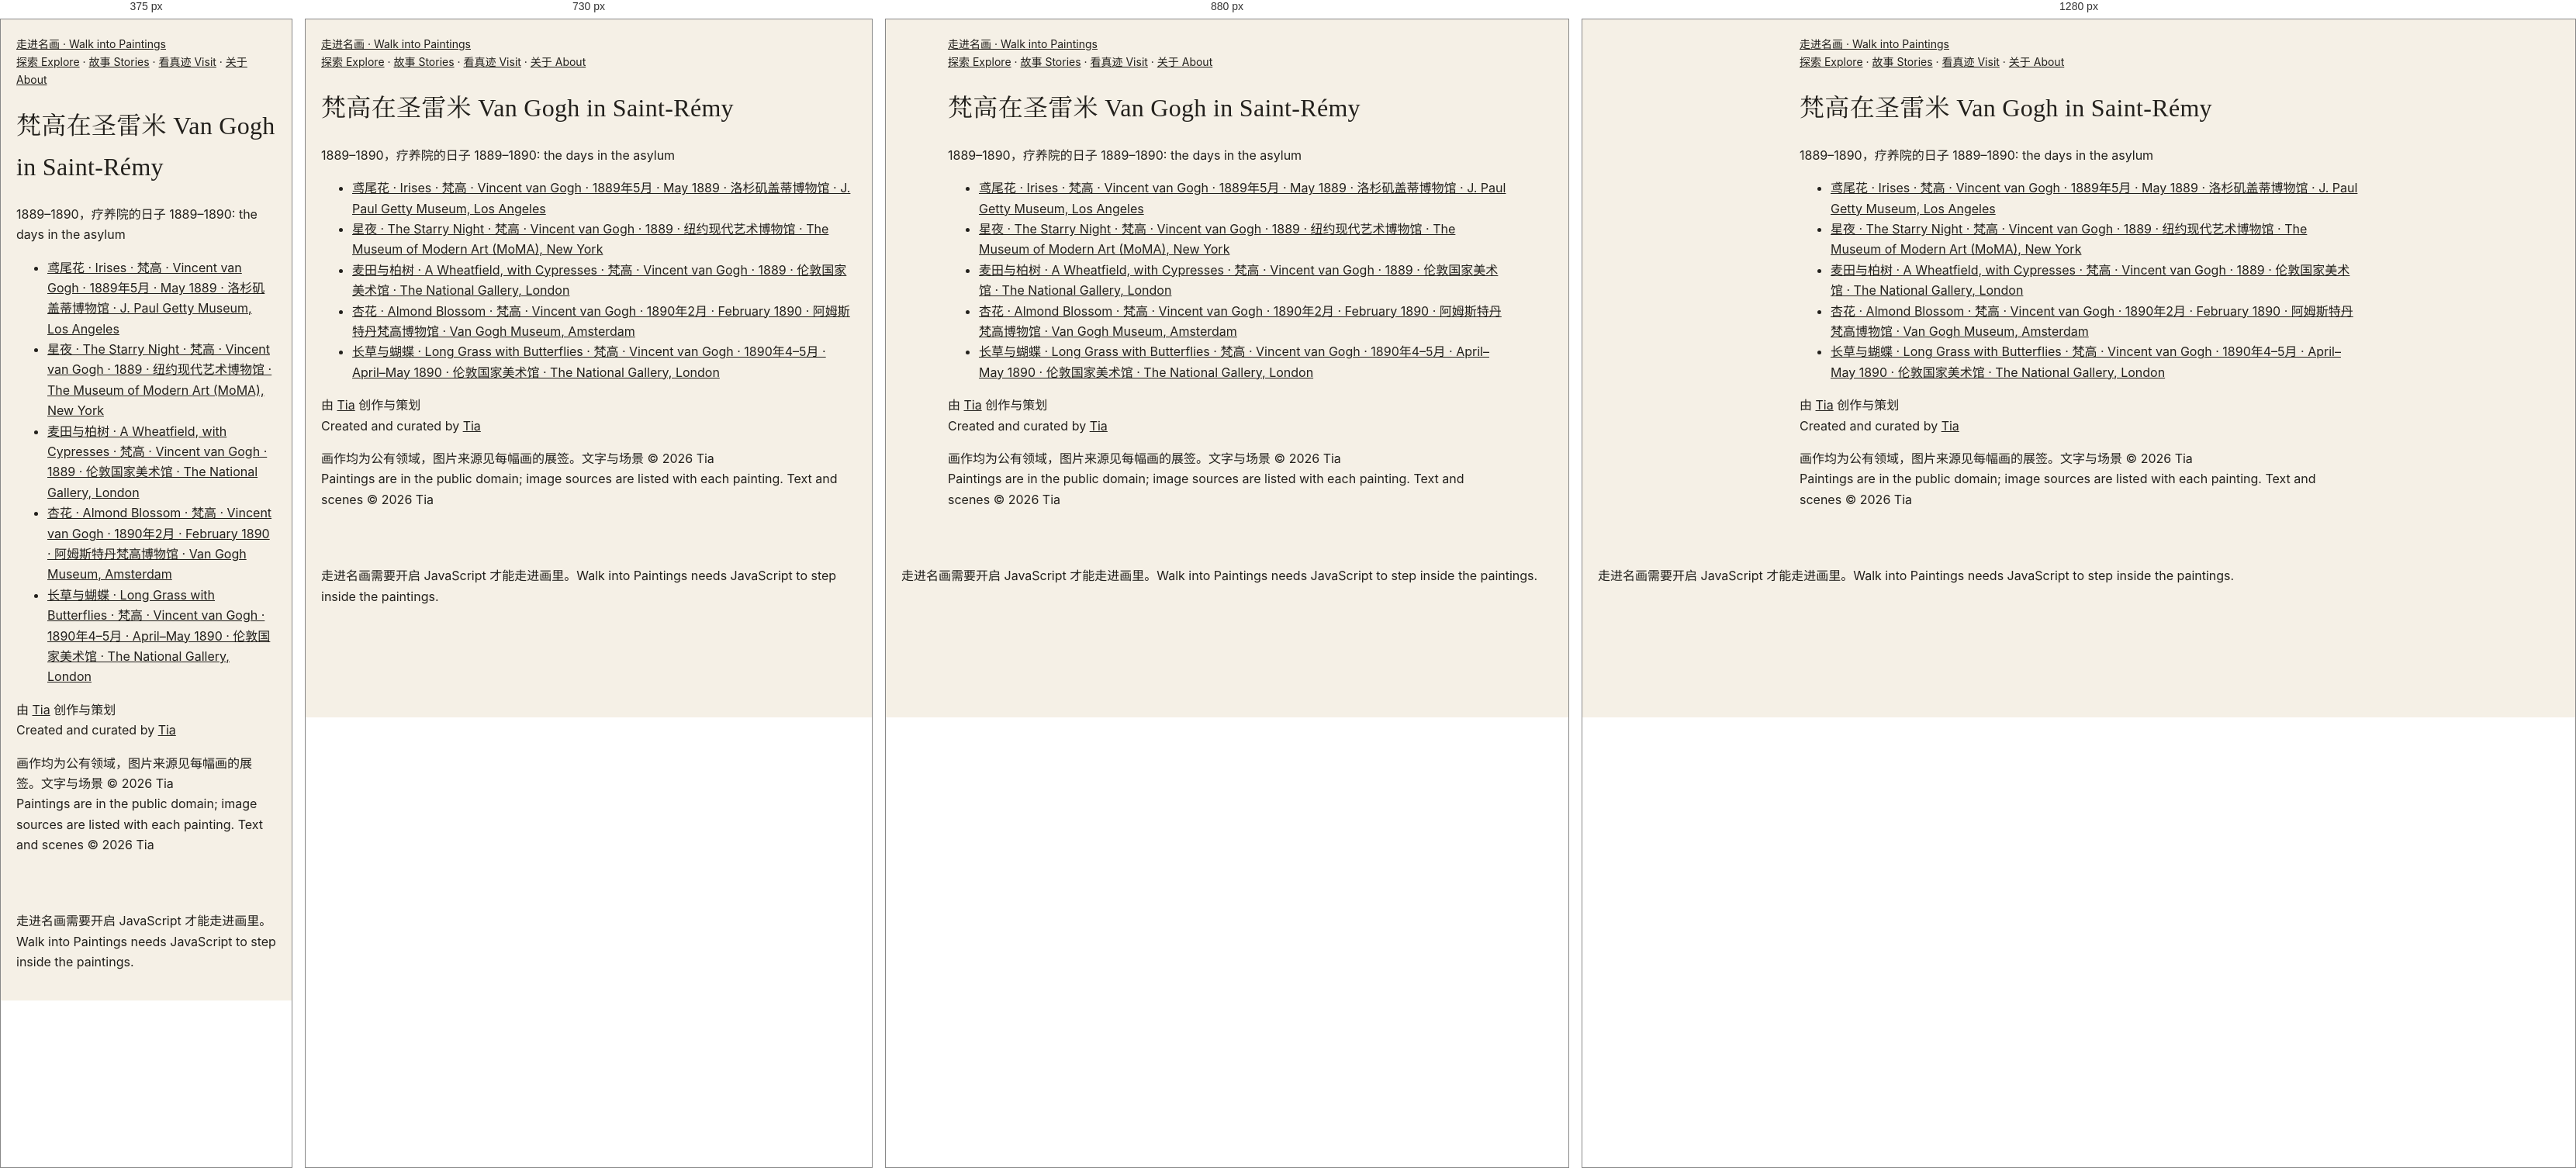
Rendered at 375 px, 730 px, 880 px and 1280 px, left to right.

<!-- file: index.html -->
<!DOCTYPE html>
<html lang="zh-CN">
<head>
  <meta charset="UTF-8" />
  <meta name="viewport" content="width=device-width, initial-scale=1.0" />
  <title>梵高在圣雷米 · Van Gogh in Saint-Rémy — 走进名画 | Walk into Paintings</title>
  <meta name="description" content="梵高在圣雷米 · Van Gogh in Saint-Rémy：1889–1890，疗养院的日子 · 1889–1890: the days in the asylum" />
  <link rel="canonical" href="https://walkintopaintings.com/collections/saint-remy/" />
  <link rel="icon" href="../../favicon.svg" type="image/svg+xml" />
  <!-- 社交分享预览（爬虫不运行 JavaScript，所以写在这里） -->
  <meta property="og:type" content="website" />
  <meta property="og:site_name" content="走进名画 · Walk into Paintings" />
  <meta property="og:locale" content="zh_CN" />
  <meta property="og:locale:alternate" content="en_GB" />
  <meta property="og:url" content="https://walkintopaintings.com/collections/saint-remy/" />
  <meta property="og:title" content="梵高在圣雷米 · Van Gogh in Saint-Rémy — 走进名画 | Walk into Paintings" />
  <meta property="og:description" content="梵高在圣雷米 · Van Gogh in Saint-Rémy：1889–1890，疗养院的日子 · 1889–1890: the days in the asylum" />
  <meta property="og:image" content="https://walkintopaintings.com/assets/og-share-4.jpg" />
  <meta property="og:image:secure_url" content="https://walkintopaintings.com/assets/og-share-4.jpg" />
  <meta property="og:image:type" content="image/jpeg" />
  <meta property="og:image:alt" content="梵高《阿尔勒的卧室》、维米尔《戴珍珠耳环的少女》、梵高《向日葵》 · Vincent van Gogh, The Bedroom; Johannes Vermeer, Girl with a Pearl Earring; Vincent van Gogh, Sunflowers" />
  <meta property="og:image:width" content="1200" />
  <meta property="og:image:height" content="630" />
  <meta name="twitter:card" content="summary_large_image" />
  <meta name="twitter:title" content="梵高在圣雷米 · Van Gogh in Saint-Rémy — 走进名画 | Walk into Paintings" />
  <meta name="twitter:description" content="梵高在圣雷米 · Van Gogh in Saint-Rémy：1889–1890，疗养院的日子 · 1889–1890: the days in the asylum" />
  <meta name="twitter:image" content="https://walkintopaintings.com/assets/og-share-4.jpg" />
  <meta name="twitter:image:alt" content="梵高《阿尔勒的卧室》、维米尔《戴珍珠耳环的少女》、梵高《向日葵》 · Vincent van Gogh, The Bedroom; Johannes Vermeer, Girl with a Pearl Earring; Vincent van Gogh, Sunflowers" />
  <script>document.documentElement.classList.add('js');if(location.hostname.endsWith('github.io'))location.replace('https://walkintopaintings.com'+location.pathname.replace(/^\/walk-into-paintings/,'')+location.search+location.hash)</script>
  <link rel="preconnect" href="https://fonts.googleapis.com" />
  <link rel="preconnect" href="https://fonts.gstatic.com" crossorigin />
  <!-- 字体：不挡住网页显示（谷歌字体打不开时，直接用系统字体） -->
  <link rel="stylesheet" href="https://fonts.googleapis.com/css2?family=Cormorant+Garamond:ital,wght@0,400;0,500;1,400&family=EB+Garamond:ital,wght@0,400;0,500;1,400&family=Inter:wght@400;500&display=swap" media="print" onload="this.media='all'" />
  <noscript><link rel="stylesheet" href="https://fonts.googleapis.com/css2?family=Cormorant+Garamond:ital,wght@0,400;0,500;1,400&family=EB+Garamond:ital,wght@0,400;0,500;1,400&family=Inter:wght@400;500&display=swap" /></noscript>
  <link rel="stylesheet" href="../../assets/style.css?v=6150d9dd" />
</head>
<body class="lang-both">
  <!-- ↓ 自动生成（tools/build.py）：给搜索引擎看的文字。打开网页时会被 JavaScript 画出来的页面替换。不要手动改这一段。 -->
  <div id="static" class="static">
    <header><a href="../../">走进名画 · Walk into Paintings</a> <nav><a href="../../artists/">探索 Explore</a> · <a href="../../stories/">故事 Stories</a> · <a href="../../museums/">看真迹 Visit</a> · <a href="../../about/">关于 About</a></nav></header>
    <main>
      <h1><span lang="zh-CN">梵高在圣雷米</span> <span lang="en">Van Gogh in Saint-Rémy</span></h1>
      <p><span lang="zh-CN">1889–1890，疗养院的日子</span> <span lang="en">1889–1890: the days in the asylum</span></p>
      <ul><li><a href="../../scenes/irises/">鸢尾花 · Irises · 梵高 · Vincent van Gogh · 1889年5月 · May 1889 · 洛杉矶盖蒂博物馆 · J. Paul Getty Museum, Los Angeles</a></li><li><a href="../../scenes/starry-night/">星夜 · The Starry Night · 梵高 · Vincent van Gogh · 1889 · 纽约现代艺术博物馆 · The Museum of Modern Art (MoMA), New York</a></li><li><a href="../../scenes/wheatfield-cypresses/">麦田与柏树 · A Wheatfield, with Cypresses · 梵高 · Vincent van Gogh · 1889 · 伦敦国家美术馆 · The National Gallery, London</a></li><li><a href="../../scenes/almond-blossom/">杏花 · Almond Blossom · 梵高 · Vincent van Gogh · 1890年2月 · February 1890 · 阿姆斯特丹梵高博物馆 · Van Gogh Museum, Amsterdam</a></li><li><a href="../../scenes/long-grass-butterflies/">长草与蝴蝶 · Long Grass with Butterflies · 梵高 · Vincent van Gogh · 1890年4–5月 · April–May 1890 · 伦敦国家美术馆 · The National Gallery, London</a></li></ul>
    </main>
    <footer><p><span lang="zh-CN">由 <a href="https://tiaz369.github.io">Tia</a> 创作与策划</span><br><span lang="en">Created and curated by <a href="https://tiaz369.github.io">Tia</a></span></p><p><span lang="zh-CN">画作均为公有领域，图片来源见每幅画的展签。文字与场景 ©&nbsp;2026&nbsp;Tia</span><br><span lang="en">Paintings are in the public domain; image sources are listed with each painting. Text and scenes ©&nbsp;2026&nbsp;Tia</span></p></footer>
  </div>
  <!-- ↑ 自动生成结束 -->
  <script type="module">
    import { renderPage } from '../../assets/site.js';
    renderPage('collection', { id: 'saint-remy' });
  </script>
  <noscript><p style="padding:20px">走进名画需要开启 JavaScript 才能走进画里。Walk into Paintings needs JavaScript to step inside the paintings.</p></noscript>
  <!-- 访问统计（GoatCounter：不使用 cookie，不收集个人信息） -->
  <script data-goatcounter="https://walkintopaintings.goatcounter.com/count" async src="//gc.zgo.at/count.js"></script>
</body>
</html>


/* @media block from style.css */
@media (max-width: 760px) { .about-steps { grid-template-columns: repeat(2, 1fr); } .about-pic { margin-top: 40px; } }

/* @media block from style.css */
@media (max-width: 760px) { .about-hero { padding: 72px 16px 48px; } .about-hero h1 { font-size: 28px; } }

/* @media block from style.css */
@media (min-width: 700px) { .art-grid { grid-template-columns: repeat(3, minmax(0, 1fr)); gap: 28px 22px; } }

/* @media block from style.css */
@media (min-width: 1000px) { .art-grid { grid-template-columns: repeat(4, minmax(0, 1fr)); } }

/* @media block from style.css */
@media (max-width: 640px) {
  .page-title h1 { font-size: 34px; }
  .section { padding-top: 40px; padding-bottom: 40px; }
  .section h2 { font-size: 26px; }
}

/* @media block from style.css */
@media (max-width: 700px) {
  .versions { flex-direction: column; }
  .final h2 { font-size: 30px; }
}

/* @media block from style.css */
@media (max-width: 520px) { .row-pic { flex-basis: 120px; height: 94px; } .row-credit { padding-left: 0; } }

/* @media block from style.css */
@media (max-width: 700px) {
  .vg-tl { flex-direction: column; overflow: visible; padding-left: 6px; }
  .tl-nav { display: none; }
  .tl-item, .tl-item.has-pic { flex: none; border-top: 0; border-left: 2px solid var(--line); padding: 0 0 26px 22px; }
  .tl-item::before { top: 4px; left: -7px; }
}

/* @media block from style.css */
@media (max-width: 600px) { .loupe-lens { width: 110px; height: 110px; margin: -55px 0 0 -55px; } }

/* @media block from style.css */
@media (max-width: 760px) {
  .feature { grid-template-columns: 1fr; gap: 18px; }
  .start-cards { display: flex; overflow-x: auto; scroll-snap-type: x mandatory; scroll-padding-inline: 20px; gap: 14px; margin: 0 -20px; padding: 0 20px 8px; }
  .start-card { flex: 0 0 72%; scroll-snap-align: start; }
  .start-name { font-size: 21px; }
  /* 手机：系列照样横向滑动（时间线页在手机上是竖的，这里不跟着变），不显示箭头 */
  .vg-tl.home-strip { flex-direction: row; overflow-x: auto; padding-left: 0; margin: 0 -20px; padding: 6px 20px 12px; scroll-padding-inline: 20px; }
  .home-strip li { flex: none; border: 0; padding: 0; }
  .home-strip .tl-pic { width: 150px; }
  .home-strip .tl-pic img { width: 150px; height: 118px; }
  .col-row h3 { padding-right: 0; font-size: 21px; }
  .icon-links { display: grid; grid-template-columns: repeat(3, 1fr); gap: 18px 8px; }
}

/* @media block from style.css */
@media (max-width: 640px) {
  #gallery .act { padding-left: 22px; padding-right: 22px; padding-bottom: 104px; }
  .act p { font-size: 15px; }
}

/* @media block from style.css */
@media (max-width: 640px) {
  .site-nav { order: 3; width: 100%; margin-left: 0; }
  .nav-icons { margin-left: auto; }
}

/* @media block from style.css */
@media (max-width: 640px) { .stamps { grid-template-columns: repeat(4, minmax(0, 1fr)); gap: 8px; } .stamps .stamp-name { font-size: 10px; } }

/* @media block from style.css */
@media (max-width: 640px) { .stamps.gallery-grid { grid-template-columns: repeat(2, minmax(0, 1fr)); gap: 12px; } .gallery-grid .stamp-name { font-size: 12px; } }

/* @media block from style.css */
@media (max-width: 640px) {
  .story-stop { grid-template-columns: 1fr; gap: 10px; }
  .feature-cards { display: grid; grid-template-columns: repeat(3, minmax(0, 1fr)); gap: 10px; margin: 18px 0 0; padding: 0; overflow: visible; }
  .feature-cards .start-name { font-size: 16px; }
}

/* @media block from style.css */
@media (hover: hover) and (min-width: 761px) { .nav-group:hover .nav-menu { display: block; } }

/* @media block from style.css */
@media (max-width: 760px) {
  .site-header { flex-wrap: wrap; }
  .site-nav { display: none; order: 3; width: 100%; margin: 6px 0 0; flex-direction: column; align-items: stretch; gap: 0; border-top: 1px solid var(--line); padding-top: 6px; }
  .site-header.nav-open .site-nav { display: flex; }
  .nav-toggle { display: inline-block; }
  .nav-lang { display: none; }
  .nav-icons { margin-left: auto; }
  .nav-top { width: 100%; justify-content: space-between; padding: 12px 4px; font-size: 16px; color: var(--ink); border-bottom: 1px solid var(--line); border-radius: 0; }
  .nav-menu { position: static; box-shadow: none; border: 0; padding: 0 0 8px 12px; background: none; min-width: 0; }
  .nav-menu a { padding: 9px 4px; font-size: 15px; }
  .nav-lang-m { display: block; padding: 14px 4px 6px; }
}

/* @media block from style.css */
@media (max-width: 640px) {
  .doors { grid-template-columns: 1fr; gap: 26px; }
  .door-pic img { aspect-ratio: 3 / 2; }
  .series-cards { grid-template-columns: repeat(2, minmax(0, 1fr)); gap: 14px; }
  .series-name { font-size: 16px; }
}

/* @media block from style.css */
@media (max-width: 760px) { .site-nav a.nav-top { color: var(--ink); } }

/* @media block from style.css */
@media (max-width: 640px) { .door-pic img { aspect-ratio: auto; } }

/* @media block from style.css */
@media (min-width: 641px) { .series-cards { grid-template-columns: repeat(auto-fill, minmax(220px, 1fr)); } }

/* @media block from style.css */
@media (max-width: 640px) {
  .hero.hero-full { height: auto; background: #1c1c1e; }
  .hero.hero-full :is(img, video) { position: static; display: block; width: 100%; height: auto; max-height: 70svh; object-fit: contain; }
  .hero.hero-full .hero-over { position: static; padding: 20px 20px 24px; background: #1c1c1e; }
}

/* @media block from style.css */
@media (max-width: 640px) {
  .start-cards.story-cards { display: grid; grid-template-columns: repeat(2, minmax(0, 1fr)); overflow: visible; margin: 0; padding: 0; gap: 22px 14px; }
  .story-cards .start-name { font-size: 18px; }
  .story-cards .story-sub { font-size: 13px; }
}

/* @media block from style.css */
@media (min-width: 641px) { #moreBtn { display: none; } }

/* @media block from style.css */
@media (max-width: 640px) { #tools:not(.more-open) > .more-item { display: none !important; } }

/* @media block from style.css */
@media (max-width: 640px) { .ke-cards { grid-template-columns: repeat(2, minmax(0, 1fr)); } .ke-card:nth-child(3) { display: none; } }

/* @media block from style.css */
@media (max-width: 559px) { .jrows { gap: 22px 12px; } }

/* @media block from style.css */
@media (max-width: 559px) { .series-cards.jrows .series-name { font-size: 15px; } }

/* @media block from style.css */
@media (min-width: 760px) {
  .home-sub .sub { max-width: none; margin: 8px 0 32px; display: grid; grid-template-columns: 1fr minmax(300px, 380px); gap: 24px; align-items: center; text-align: left; }
  .home-sub .sub-eyebrow { justify-content: flex-start; }
  .home-sub .sub-eyebrow::after { display: none; }
  .home-sub .sub-form { margin-top: 0; }
  .home-sub .sub-field { margin: 0; }
  .home-sub .sub-note, .home-sub .sub-error { text-align: left; }
  .home-sub .sub-done { justify-content: flex-start; }
}

/* @media block from style.css */
@media (max-width: 640px) { body.lang-both .end-main .btn-en, body.lang-both .sub-btn .btn-en, body.lang-both .nav-random .btn-en { display: none; } }

/* @media block from style.css */
@media (max-width: 640px) {
  .end-main { display: grid; grid-template-columns: 1fr 1fr; }
  .end-main .btn { justify-content: center; text-align: center; }
  .end-main .btn.primary { grid-column: 1 / -1; padding-top: 12px; padding-bottom: 12px; }
  .end-main .btn:only-child, .end-main .btn.primary:only-child { grid-column: 1 / -1; }
}